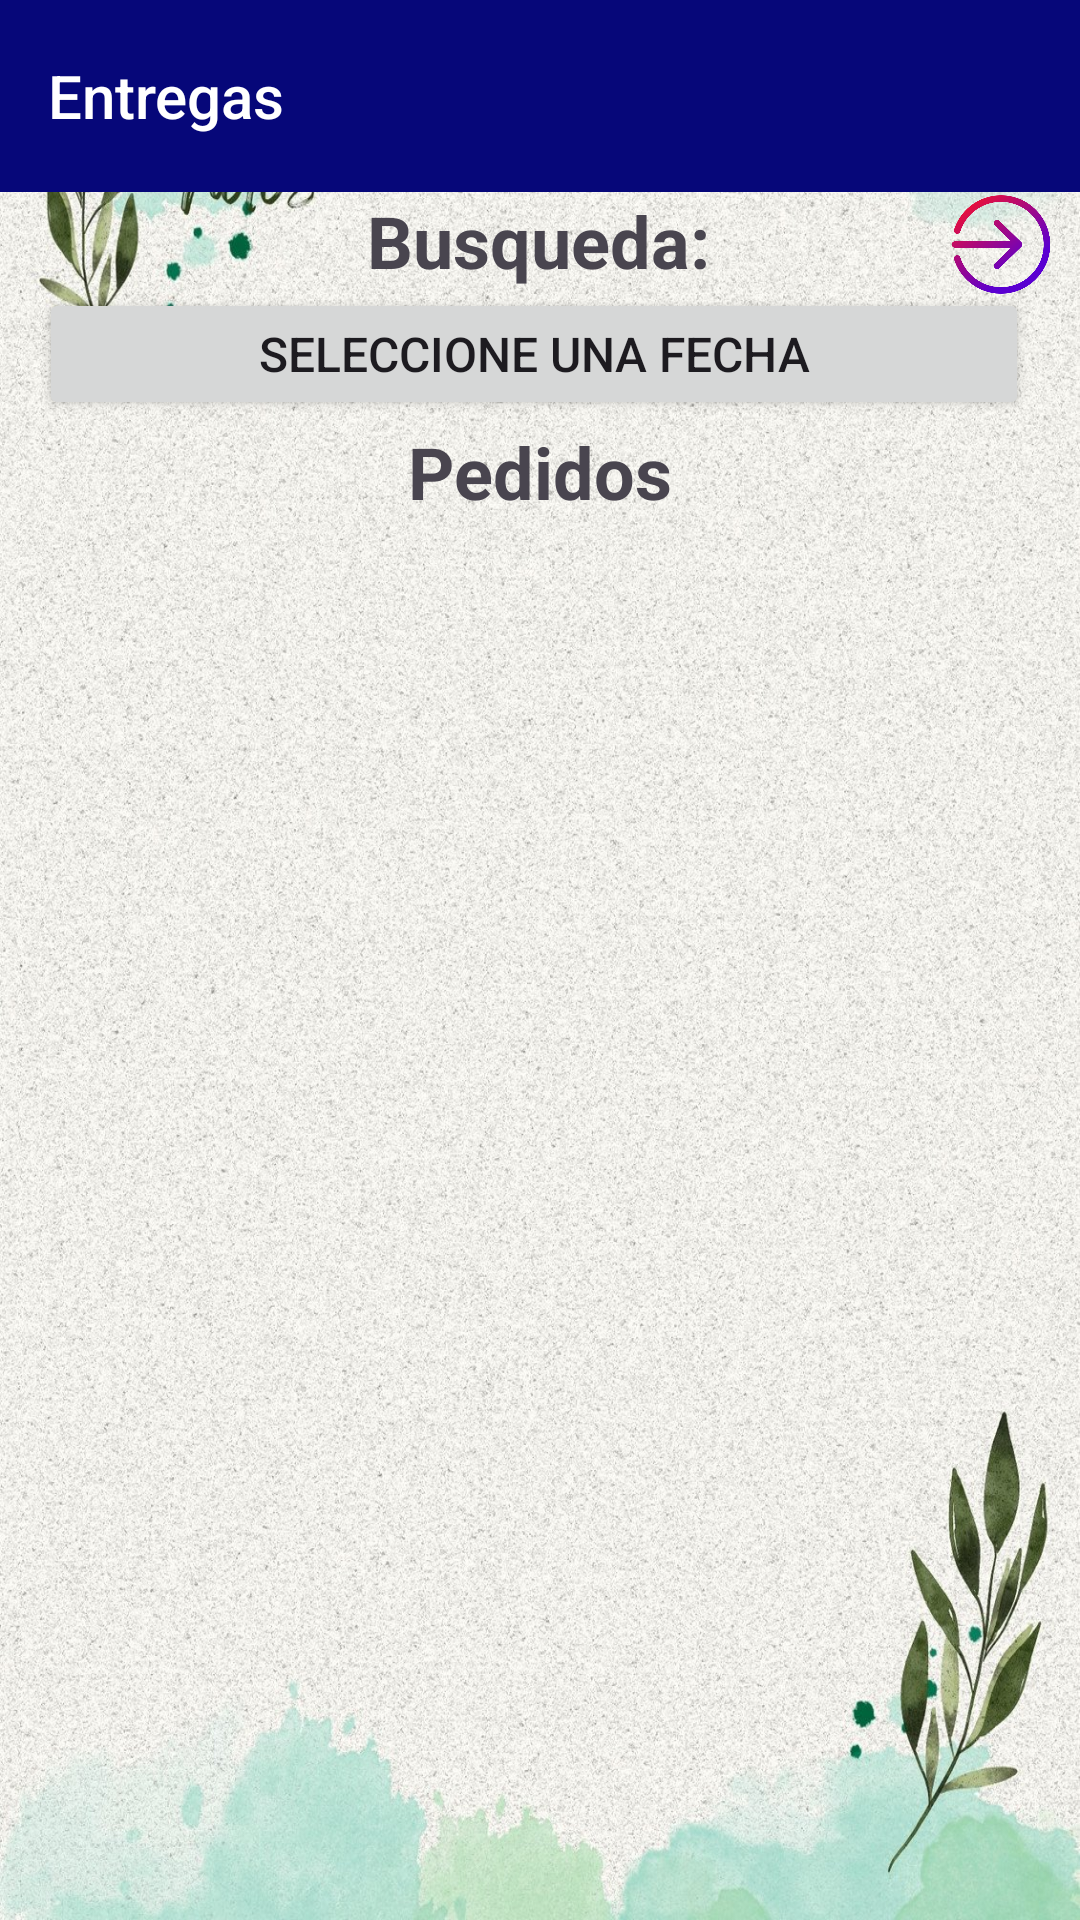

Android layout source for this screen:
<!-- AndroidManifest.xml: application theme Theme.Entregas2 -->
<!-- res/layout/activity_inicio.xml -->
<?xml version="1.0" encoding="utf-8"?>
<androidx.constraintlayout.widget.ConstraintLayout xmlns:android="http://schemas.android.com/apk/res/android"
    xmlns:app="http://schemas.android.com/apk/res-auto"
    xmlns:tools="http://schemas.android.com/tools"
    android:layout_width="match_parent"
    android:layout_height="match_parent"
    android:background="@drawable/nota">

    <com.google.android.material.appbar.AppBarLayout
        android:id="@+id/appBarLayout"
        android:layout_width="match_parent"
        android:layout_height="wrap_content"
        app:layout_constraintEnd_toEndOf="parent"
        app:layout_constraintStart_toStartOf="parent"
        app:layout_constraintTop_toTopOf="parent"
        tools:ignore="MissingConstraints">

        <androidx.appcompat.widget.Toolbar
            android:id="@+id/app_bar"
            style="@style/Widget.Shrine.Toolbar"
            android:layout_width="match_parent"
            android:layout_height="match_parent"
            android:textAlignment="center"
            app:title="@string/title" />
    </com.google.android.material.appbar.AppBarLayout>

    <TextView
        android:id="@+id/textView"
        android:layout_width="wrap_content"
        android:layout_height="wrap_content"
        android:layout_marginTop="64dp"
        android:text="Busqueda:"
        android:textSize="24dp"
        android:textStyle="bold"
        app:layout_constraintEnd_toEndOf="parent"
        app:layout_constraintHorizontal_bias="0.498"
        app:layout_constraintStart_toStartOf="parent"
        app:layout_constraintTop_toTopOf="@+id/appBarLayout" />

    <Button
        android:id="@+id/btnEntrar"
        android:layout_width="330dp"
        android:layout_height="44dp"
        android:layout_marginTop="96dp"
        android:gravity="center"
        android:text="Seleccione una fecha"
        android:textSize="16sp"
        app:iconGravity="textStart"
        app:iconSize="30dp"
        app:layout_constraintEnd_toEndOf="parent"
        app:layout_constraintHorizontal_bias="0.432"
        app:layout_constraintStart_toStartOf="parent"
        app:layout_constraintTop_toTopOf="parent"
        tools:ignore="MissingConstraints" />

    <TextView
        android:id="@+id/textView2"
        android:layout_width="wrap_content"
        android:layout_height="wrap_content"
        android:layout_marginTop="1dp"
        android:text="Pedidos"
        android:textSize="24sp"
        android:textStyle="bold"
        app:layout_constraintEnd_toEndOf="parent"
        app:layout_constraintStart_toStartOf="parent"
        app:layout_constraintTop_toBottomOf="@+id/btnEntrar" />

    <ListView
        android:id="@+id/lv"
        android:layout_width="408dp"
        android:layout_height="554dp"
        app:layout_constraintBottom_toBottomOf="parent"
        app:layout_constraintEnd_toEndOf="parent"
        app:layout_constraintStart_toStartOf="parent"
        app:layout_constraintTop_toBottomOf="@+id/textView2" />

    <Button
        android:id="@+id/btnLoad"
        android:layout_width="wrap_content"
        android:layout_height="wrap_content"
        android:layout_marginTop="4dp"
        android:text="Cargar"
        android:visibility="invisible"
        app:layout_constraintEnd_toStartOf="@+id/textView2"
        app:layout_constraintStart_toStartOf="parent"
        app:layout_constraintTop_toBottomOf="@+id/btnEntrar" />

    <ImageView
        android:id="@+id/ivLogOut"
        android:layout_width="42dp"
        android:layout_height="35dp"
        app:layout_constraintBottom_toTopOf="@+id/btnEntrar"
        app:layout_constraintEnd_toEndOf="parent"
        app:layout_constraintHorizontal_bias="0.933"
        app:layout_constraintStart_toEndOf="@+id/textView"
        app:layout_constraintTop_toBottomOf="@+id/appBarLayout"
        app:layout_constraintVertical_bias="0.0"
        app:srcCompat="@drawable/logout" />

</androidx.constraintlayout.widget.ConstraintLayout>
<!-- resources referenced by this layout -->
<resources>
  <!-- drawable logout: png bitmap (drawable, 36331 bytes) -->
  <!-- drawable nota: jpg bitmap (drawable, 526569 bytes) -->
  <string name="title">Entregas</string>
  <style name="Widget.Shrine.Toolbar" parent="Widget.AppCompat.Toolbar">
          <item name="android:background">@color/azul</item>
          <item name="android:theme">@style/ThemeOverlay.AppCompat.Dark.ActionBar</item>
          <item name="popupTheme">@style/ThemeOverlay.AppCompat.Light</item>
      </style>
  <style name="Theme.Entregas2" parent="Base.Theme.Entregas2">
          <item name="colorPrimary">@color/azul</item>
      </style>
  <color name="azul">#060779</color>
  <style name="Base.Theme.Entregas2" parent="Theme.Material3.DayNight.NoActionBar">
          
          
      </style>
</resources>
